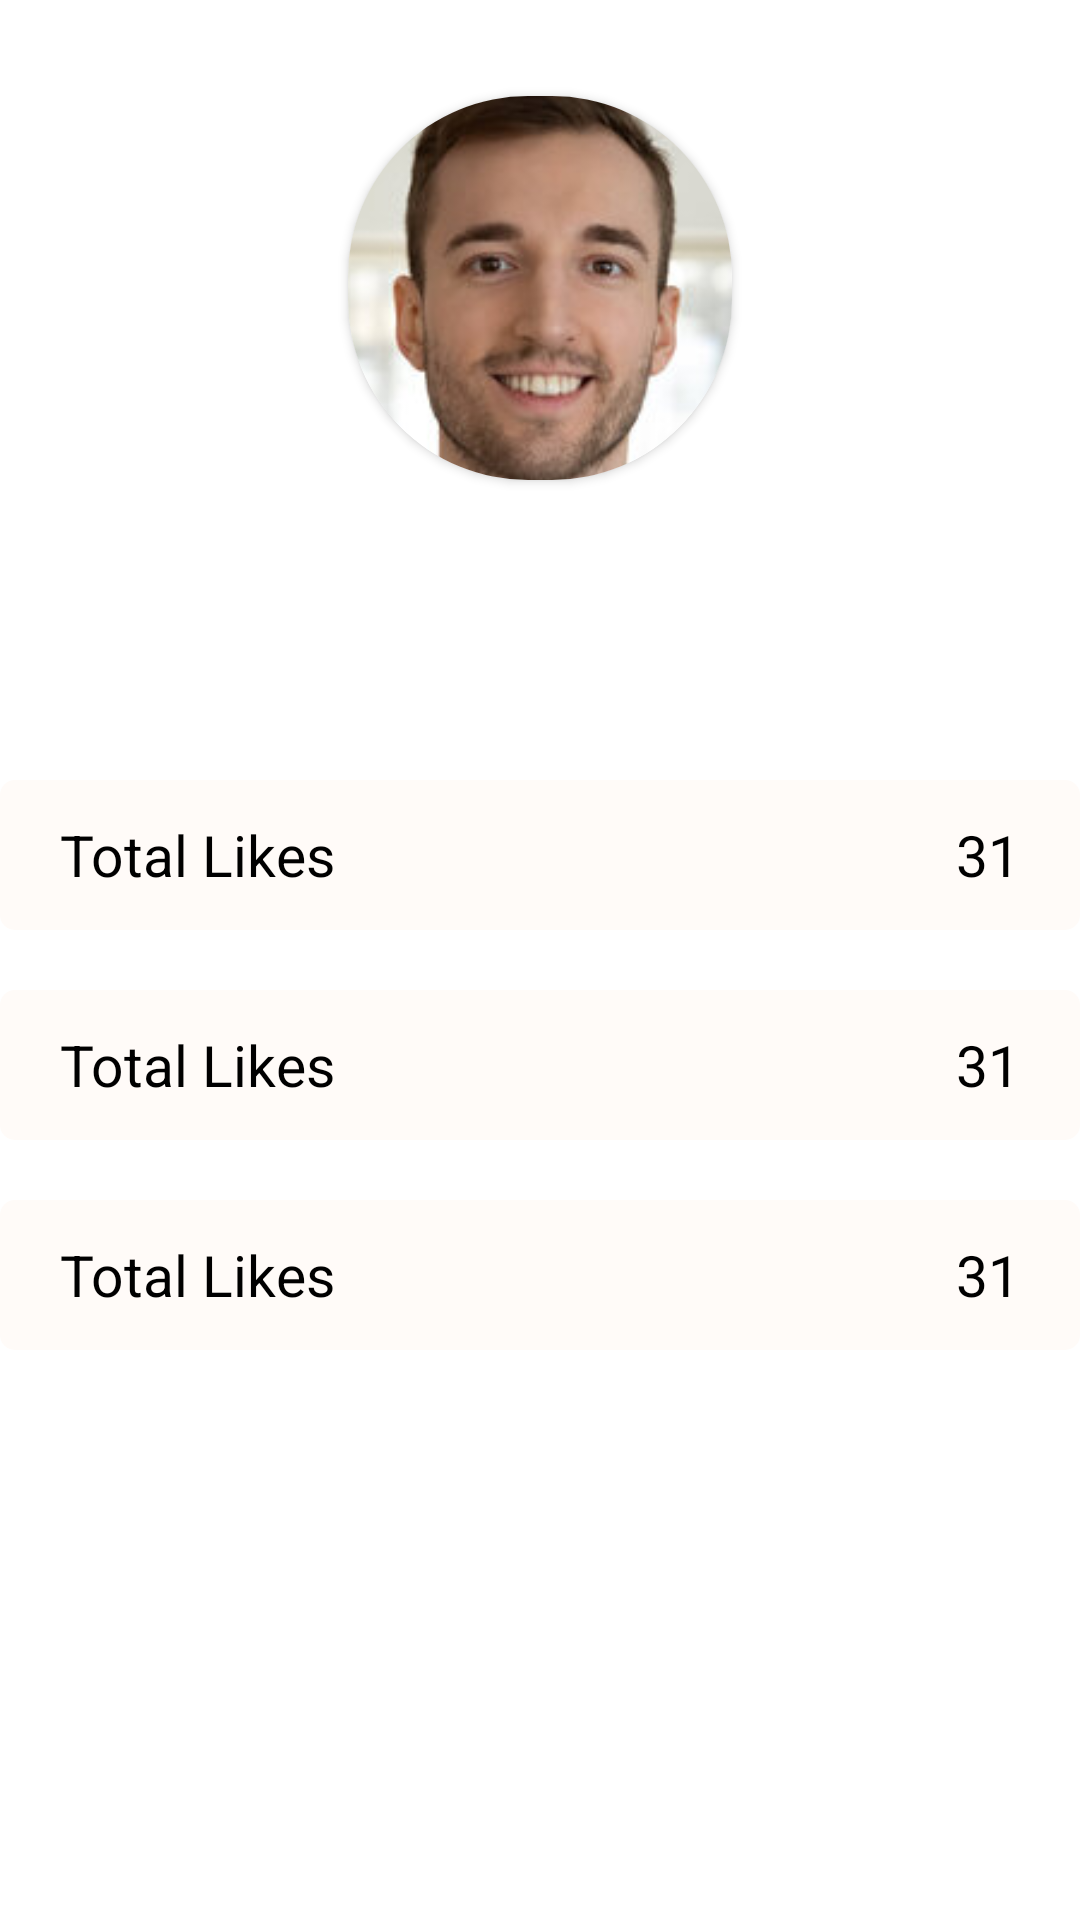

Reconstruct the res/layout file that produces this screen, plus the resources it refers to.
<!-- AndroidManifest.xml: application theme MainTheme -->
<!-- res/layout/fragment_profile.xml -->
<?xml version="1.0" encoding="utf-8"?>
<androidx.constraintlayout.widget.ConstraintLayout xmlns:android="http://schemas.android.com/apk/res/android"
    xmlns:tools="http://schemas.android.com/tools"
    android:layout_width="match_parent"
    android:layout_height="match_parent"
    xmlns:app="http://schemas.android.com/apk/res-auto"
    tools:context=".ProfileFragment">

    <androidx.cardview.widget.CardView
        android:id="@+id/profile_pic"
        android:layout_width="wrap_content"
        android:layout_height="wrap_content"
        app:layout_constraintTop_toTopOf="parent"
        app:layout_constraintLeft_toLeftOf="parent"
        app:layout_constraintRight_toRightOf="parent"
        android:layout_marginTop="32dp"
        app:cardCornerRadius="60dp"

        >
        <ImageView
            android:layout_width="128dp"
            android:layout_height="128dp"
            android:src="@drawable/placeholder_profile"
            android:scaleType="centerCrop"
            />
    </androidx.cardview.widget.CardView>

    <include
        android:id="@+id/readsCmp"
        layout="@layout/profile_element"
        android:layout_width="wrap_content"
        android:layout_height="50dp"
        android:layout_marginTop="100dp"
        app:layout_constraintTop_toBottomOf="@id/profile_pic" />
    <include
        android:id="@+id/likesCmp"
        layout="@layout/profile_element"
        android:layout_width="wrap_content"
        android:layout_height="50dp"
        android:layout_marginTop="20dp"
        app:layout_constraintTop_toBottomOf="@id/readsCmp" />
    <include
        android:id="@+id/commentsCmp"
        layout="@layout/profile_element"
        android:layout_width="wrap_content"
        android:layout_height="50dp"
        android:layout_marginTop="20dp"
        app:layout_constraintTop_toBottomOf="@id/likesCmp" />
</androidx.constraintlayout.widget.ConstraintLayout>
<!-- res/layout/profile_element.xml (included above) -->
<?xml version="1.0" encoding="utf-8"?>
<RelativeLayout xmlns:android="http://schemas.android.com/apk/res/android"
    android:layout_width="match_parent"
    android:layout_height="50dp"
    android:background="@drawable/container"
    >
    <TextView
        android:layout_width="wrap_content"
        android:layout_height="wrap_content"
        android:text="Total Likes"
        android:textColor="@color/black"
        android:layout_centerVertical="true"
        android:textSize="19sp"
        android:layout_alignParentStart="true"
        />
    <TextView
        android:layout_width="wrap_content"
        android:layout_height="wrap_content"
        android:text="31"
        android:textColor="@color/black"
        android:layout_centerVertical="true"
        android:textSize="19sp"
        android:layout_alignParentRight="true"
        />
</RelativeLayout>
<!-- resources referenced by this layout -->
<resources>
  <color name="black">#FF000000</color>
  <!-- drawable container (drawable) -->
  <?xml version="1.0" encoding="utf-8"?>
  <selector xmlns:android="http://schemas.android.com/apk/res/android">
      <item android:state_enabled="true">
          <shape android:shape="rectangle">
              <solid android:color="@color/cardBg" />
              <corners android:radius="5dp"/>
              <padding android:right="20dp"
                  android:left="20dp" />
          </shape>
      </item>
  </selector>
  <!-- drawable placeholder_profile: png bitmap (drawable-nodpi, 45292 bytes) -->
  <style name="MainTheme" parent="Theme.MaterialComponents.Light.NoActionBar">
          <item name="colorPrimary">@color/soretrak</item>
          <item name="colorPrimaryDark">@color/white</item>
          <item name="colorAccent">@color/black</item>
          <item name="android:windowLightStatusBar">@android:color/transparent</item>
          <item name="android:statusBarColor">@android:color/transparent</item>
          <item name="android:navigationBarColor">@android:color/transparent</item>
          <item name="android:windowTranslucentStatus">true</item>
          <item name="android:windowTranslucentNavigation">true</item>
          <item name="colorSurface">@color/grey</item>
          <item name="android:windowActivityTransitions">true</item>
          <item name="android:windowEnterAnimation">@anim/fade_in</item>
          <item name="android:windowExitAnimation">@anim/fade_out</item>
          <item name="cardBackgroundColor">@color/cardBg</item>
      </style>
  <color name="cardBg">#fffbf8</color>
  <color name="soretrak">#fb8c00</color>
  <color name="white">#FFFFFFFF</color>
  <color name="grey">#d9d9d9</color>
</resources>
